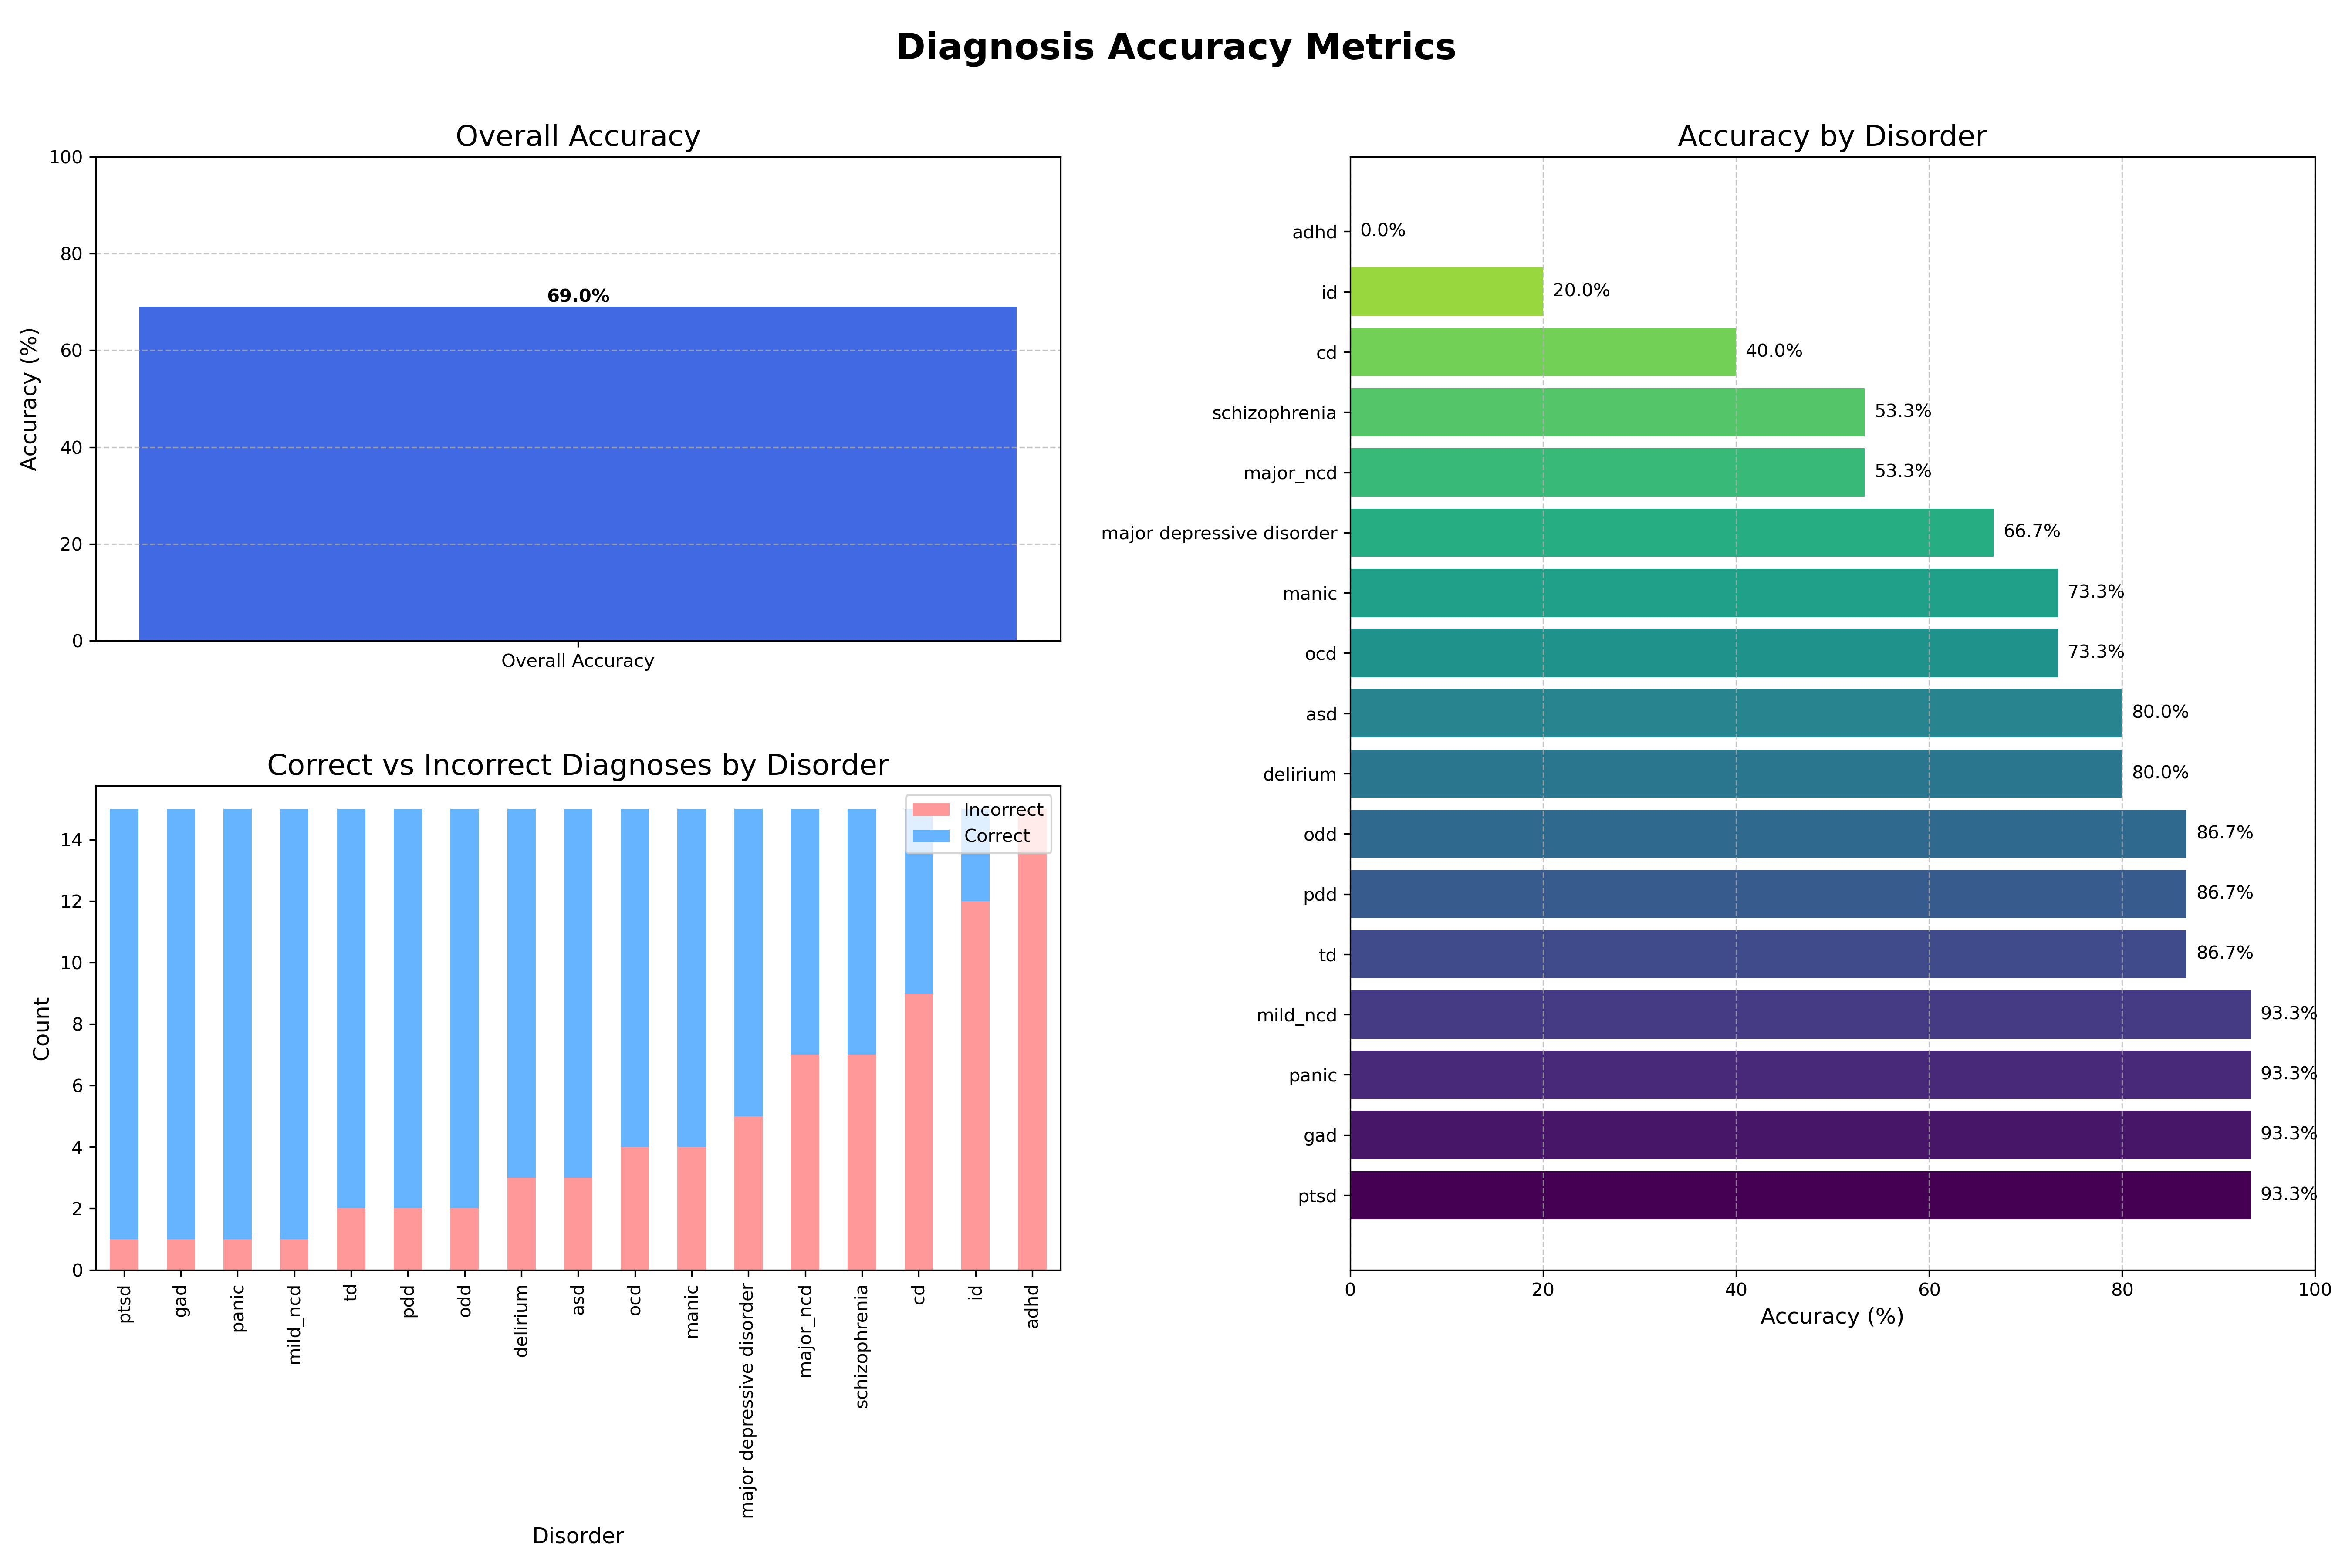

Here is the Python script that generated this plot:
import pandas as pd
import matplotlib.pyplot as plt
import numpy as np
import seaborn as sns
from sklearn.metrics import confusion_matrix, classification_report

# Read the CSV file
data = pd.read_csv('results/test_results_20250411_143751/all_results.csv')

# Calculate overall accuracy
overall_accuracy = data['correct'].mean() * 100

# Calculate accuracy per disorder
disorder_accuracy = data.groupby('Disorder')['correct'].mean() * 100
disorder_accuracy = disorder_accuracy.sort_values(ascending=False)

# Create figure with subplots
fig = plt.figure(figsize=(18, 12))
fig.suptitle('Diagnosis Accuracy Metrics', fontsize=20, fontweight='bold', y=0.98)

# Plot 1: Overall Accuracy
ax1 = plt.subplot2grid((2, 2), (0, 0))
ax1.bar(['Overall Accuracy'], [overall_accuracy], color='royalblue')
ax1.set_ylim(0, 100)
ax1.set_ylabel('Accuracy (%)', fontsize=12)
ax1.set_title('Overall Accuracy', fontsize=16)
ax1.text(0, overall_accuracy + 1, f'{overall_accuracy:.1f}%', ha='center', fontweight='bold')
ax1.grid(axis='y', linestyle='--', alpha=0.7)

# Plot 2: Accuracy by Disorder
ax2 = plt.subplot2grid((2, 2), (0, 1), rowspan=2)
colors = plt.cm.viridis(np.linspace(0, 0.9, len(disorder_accuracy)))
bars = ax2.barh(disorder_accuracy.index, disorder_accuracy.values, color=colors)
ax2.set_xlabel('Accuracy (%)', fontsize=12)
ax2.set_title('Accuracy by Disorder', fontsize=16)
ax2.set_xlim(0, 100)
ax2.grid(axis='x', linestyle='--', alpha=0.7)
for i, (idx, val) in enumerate(disorder_accuracy.items()):
    ax2.text(val + 1, i, f'{val:.1f}%', va='center')

# Plot 3: Count of Correct vs Incorrect by Disorder
ax3 = plt.subplot2grid((2, 2), (1, 0))
disorder_counts = data.groupby(['Disorder', 'correct']).size().unstack(fill_value=0)
if False not in disorder_counts.columns:
    disorder_counts[False] = 0
if True not in disorder_counts.columns:
    disorder_counts[True] = 0
disorder_counts = disorder_counts.sort_values(True, ascending=False)
disorder_counts.plot(kind='bar', stacked=True, ax=ax3, color=['#ff9999', '#66b3ff'])
ax3.set_title('Correct vs Incorrect Diagnoses by Disorder', fontsize=16)
ax3.set_xlabel('Disorder', fontsize=12)
ax3.set_ylabel('Count', fontsize=12)
ax3.legend(['Incorrect', 'Correct'])
plt.xticks(rotation=90)

plt.tight_layout()
plt.subplots_adjust(top=0.9, hspace=0.3, wspace=0.3)
plt.savefig('accuracy_metrics.png', dpi=300)
print('Accuracy metrics visualization saved as accuracy_metrics.png')

# Generate detailed classification metrics
print('\nOverall Accuracy: {:.2f}%'.format(overall_accuracy))
print('\nAccuracy by Disorder:')
print(disorder_accuracy)

# Create confusion matrix for each disorder
print("\nGenerating confusion matrices and classification reports for each disorder...")
for disorder in data['Disorder'].unique():
    print(f"\n--- {disorder} ---")
    disorder_data = data[data['Disorder'] == disorder]
    
    # Get all unique diagnoses for this disorder
    all_diagnoses = set(disorder_data['expected_diagnosis'].tolist() + disorder_data['actual_diagnosis'].tolist())
    
    # Print counts for expected vs actual
    print("Expected diagnosis count:", disorder_data['expected_diagnosis'].value_counts())
    print("Actual diagnosis count:", disorder_data['actual_diagnosis'].value_counts())
    
    # Print accuracy
    accuracy = disorder_data['correct'].mean() * 100
    print(f"Accuracy: {accuracy:.2f}%")
    
    # Create a cross-tabulation (simple confusion matrix)
    print("\nCross-tabulation (expected vs actual):")
    pd.set_option('display.max_columns', None)
    pd.set_option('display.width', 1000)
    confusion = pd.crosstab(disorder_data['expected_diagnosis'], 
                            disorder_data['actual_diagnosis'], 
                            rownames=['Expected'], 
                            colnames=['Actual'])
    print(confusion) 